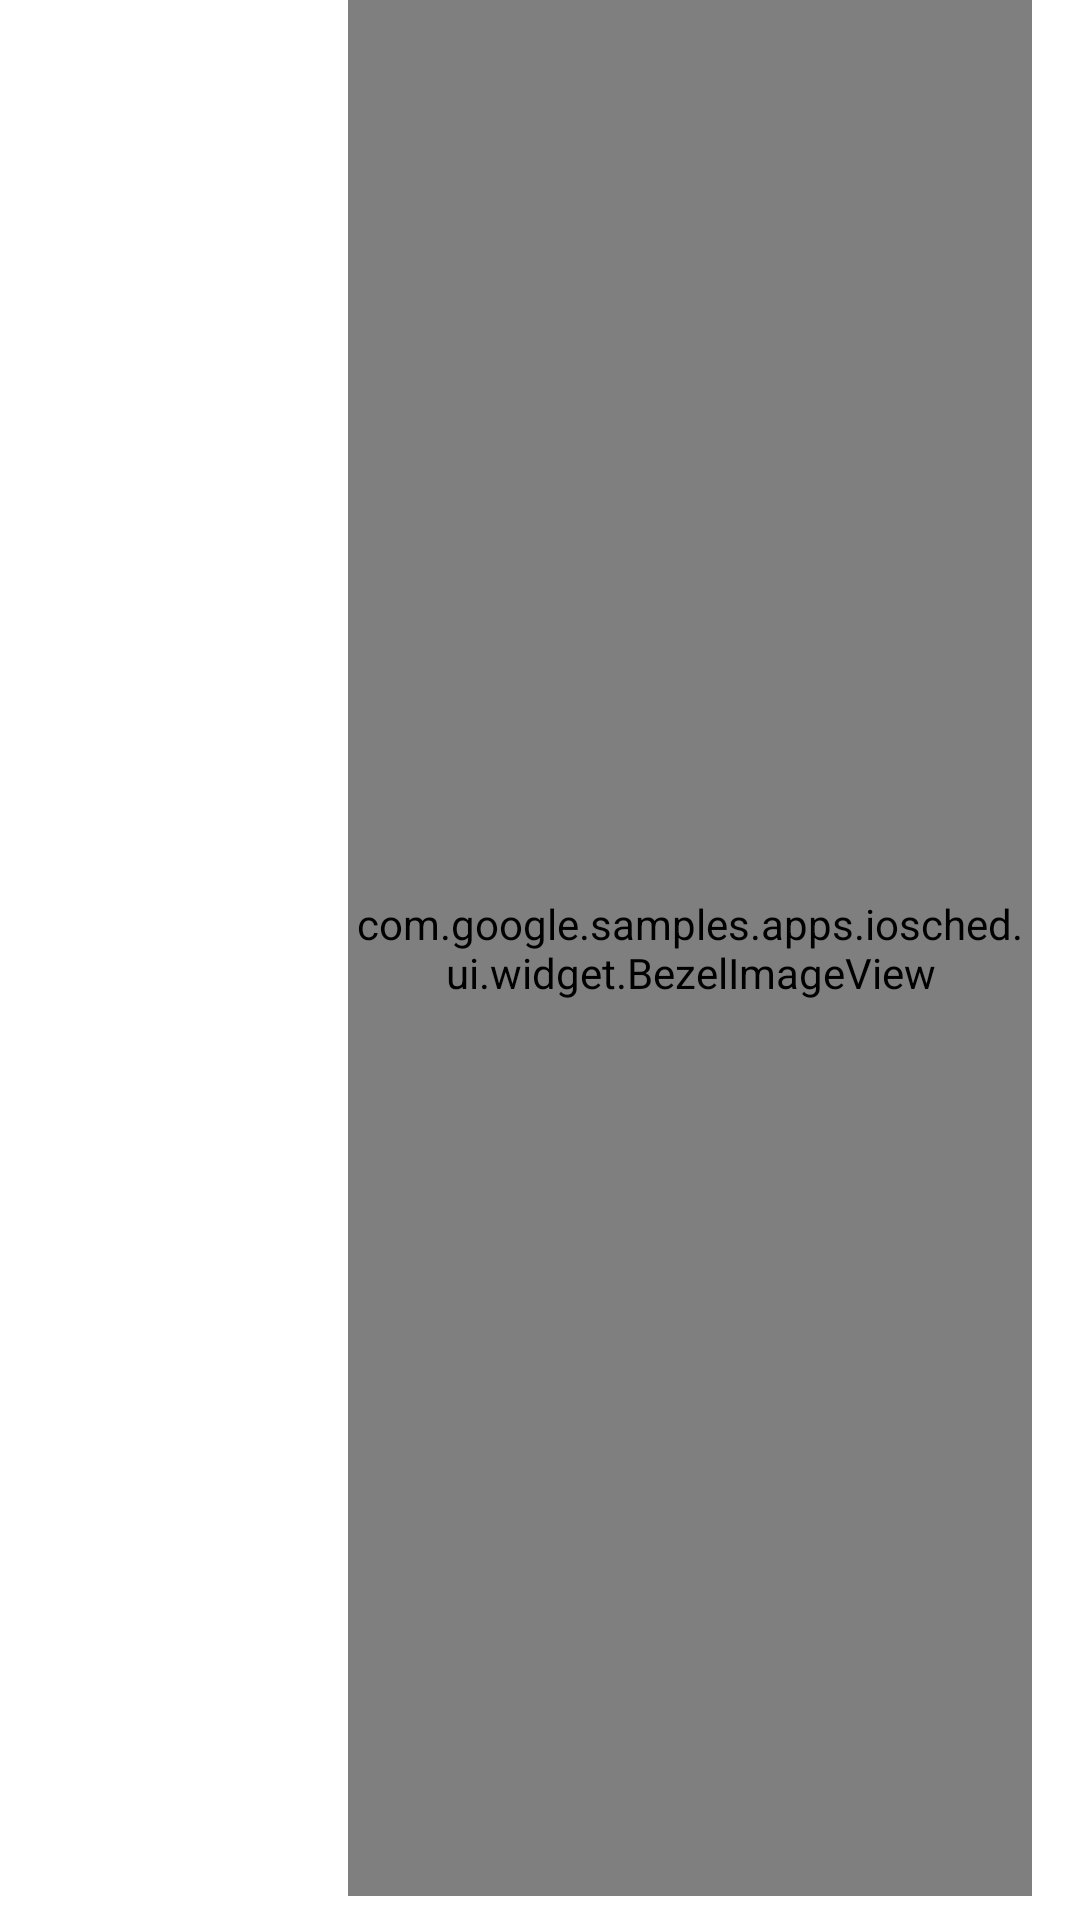

Produce the Android XML layout that renders to this screen, including the resource entries it uses.
<!-- AndroidManifest.xml: application theme Theme.IOSched -->
<!-- res/layout/my_schedule_item.xml -->
<LinearLayout xmlns:android="http://schemas.android.com/apk/res/android"
    xmlns:app="http://schemas.android.com/apk/res-auto"
    android:paddingBottom="8dp"
    android:paddingLeft="@dimen/keyline_1"
    android:paddingRight="@dimen/keyline_1"
    android:orientation="horizontal"
    android:layout_height="@dimen/my_schedule_item_height"
    android:layout_width="match_parent">

    
    <LinearLayout
        android:orientation="vertical"
        android:layout_width="@dimen/my_schedule_time_column_width"
        android:layout_height="match_parent">

        <TextView
            android:id="@+id/start_time"
            android:layout_width="wrap_content"
            android:layout_height="36dp"
            android:gravity="bottom"
            android:textSize="@dimen/text_size_medium"
            android:textColor="@color/body_text_2"
            android:text="@string/placeholder_session_start_time" />

        <TextView
            android:id="@+id/end_time"
            android:layout_width="wrap_content"
            android:layout_height="wrap_content"
            android:textSize="@dimen/text_size_small"
            android:textColor="@color/body_text_3"
            android:text="@string/placeholder_session_end_time" />

        <TextView
            android:id="@+id/conflict_warning"
            android:layout_width="wrap_content"
            android:layout_height="wrap_content"
            android:textSize="@dimen/text_size_small"
            android:textColor="@color/my_schedule_conflict"
            android:text="@string/schedule_conflict_with_previous"
            android:visibility="invisible"/>
    </LinearLayout>

    
    <FrameLayout
        android:id="@+id/box"
        android:layout_width="0dp"
        android:layout_weight="1"
        android:layout_height="match_parent">

        
        <com.google.samples.apps.iosched.ui.widget.BezelImageView
            app:maskDrawable="@drawable/schedule_background_mask"
            android:id="@+id/background_image"
            android:layout_height="match_parent"
            android:layout_width="match_parent"
            android:scaleType="centerCrop" />

        
        <com.google.samples.apps.iosched.ui.widget.BezelImageView
            app:maskDrawable="@drawable/schedule_background_mask"
            android:id="@+id/session_image"
            android:layout_height="match_parent"
            android:layout_width="match_parent"
            android:scaleType="centerCrop" />

        
        <LinearLayout
            android:id="@+id/slot_chip_content"
            android:layout_width="match_parent"
            android:layout_height="wrap_content"
            android:orientation="vertical"
            android:paddingLeft="16dp"
            android:paddingRight="8dp"
            android:paddingBottom="8dp">

            <TextView
                android:id="@+id/slot_title"
                android:layout_width="wrap_content"
                android:layout_height="36dp"
                android:gravity="bottom"
                android:text="@string/placeholder_session_title"
                android:textSize="@dimen/text_size_large"
                android:ellipsize="end"
                android:maxLines="1" />

            <TextView
                android:id="@+id/slot_subtitle"
                android:layout_width="wrap_content"
                android:layout_height="wrap_content"
                android:text="@string/placeholder_session_subtitle"
                android:textSize="@dimen/text_size_small"
                />
        </LinearLayout>

        

    </FrameLayout>
</LinearLayout>
<!-- resources referenced by this layout -->
<resources>
  <color name="body_text_2">#8a000000</color>
  <color name="body_text_3">#60000000</color>
  <color name="my_schedule_conflict">#db4437</color>
  <dimen name="keyline_1">16dp</dimen>
  <dimen name="my_schedule_item_height">136dp</dimen>
  <dimen name="my_schedule_time_column_width">100dp</dimen>
  <dimen name="text_size_large">18sp</dimen>
  <dimen name="text_size_medium">14sp</dimen>
  <dimen name="text_size_small">12sp</dimen>
  <string name="placeholder_session_end_time" />
  <string name="placeholder_session_start_time" />
  <string name="placeholder_session_subtitle" />
  <string name="placeholder_session_title" />
  <string name="schedule_conflict_with_previous">(conflict)</string>
  <style name="Theme.IOSched" parent="Theme.IOSched.Base" />
  <style name="ActionBar" parent="ActionBar.Base" />
  <style name="Widget.IOSched.PopupMenu" parent="FrameworkRoot.Widget.PopupMenu">
          <item name="android:dropDownSelector">?popupItemBackground</item>
      </style>
  <style name="Widget.IOSched.ListView.DropDown" parent="FrameworkRoot.Widget.ListView.DropDown">
          <item name="android:listSelector">?popupItemBackground</item>
          <item name="android:divider">@null</item>
          <item name="android:dividerHeight">0dp</item>
      </style>
  <style name="TextAppearance.LargePopupMenu" parent="FrameworkRoot.TextAppearance.Widget.PopupMenu.Large">
          <item name="android:textColor">@color/body_text_1</item>
      </style>
  <style name="FrameworkRoot.Theme" parent="android:Theme.Holo.Light.DarkActionBar" />
  <style name="ActionButton.Overflow" parent="FrameworkRoot.Widget.ActionButton.Overflow">
          <item name="android:src">@drawable/ic_action_overflow</item>
      </style>
  <style name="Widget.IOSched.EditText" parent="FrameworkRoot.EditText">
          <item name="android:background">@drawable/edit_text</item>
      </style>
  <style name="Widget.IOSched.HeaderBar.Spinner" parent="Widget.IOSched.HeaderBar.Spinner.Base" />
  <style name="ActionBar.Base" parent="FrameworkRoot.ActionBar">
          <item name="android:background">@drawable/actionbar_background</item>
          <item name="android:icon">@drawable/ic_action_devcon_dark</item>
          <item name="android:displayOptions">showHome|showTitle</item>
          <item name="android:titleTextStyle">@style/ActionBar.TitleText</item>
          <item name="android:logo">@drawable/ic_action_devcon_dark</item>
      </style>
  <style name="FrameworkRoot.Widget.PopupMenu" parent="android:Widget.Holo.Light.PopupMenu" />
  <style name="FrameworkRoot.Widget.ListView.DropDown" parent="android:Widget.Holo.Light.ListView.DropDown" />
  <style name="FrameworkRoot.TextAppearance.Widget.PopupMenu.Large" parent="android:TextAppearance.Holo.Widget.PopupMenu.Large" />
  <color name="body_text_1">#de000000</color>
  <style name="FrameworkRoot.Widget.ActionButton.Overflow" parent="android:Widget.Holo.ActionButton.Overflow" />
  <style name="FrameworkRoot.EditText" parent="android:Widget.Holo.Light.EditText" />
  <style name="FrameworkRoot.Widget" parent="android:Theme.Holo" />
  <style name="Widget.IOSched.HeaderBar.Spinner.Base" parent="FrameworkRoot.Widget.Spinner">
          <item name="android:background">?android:selectableItemBackground</item>
          <item name="android:dropDownSelector">?android:selectableItemBackground</item>
          <item name="android:divider">@null</item>
          <item name="android:dividerHeight">0dp</item>
      </style>
  <style name="FrameworkRoot.ActionBar" parent="android:Widget.Holo.ActionBar" />
  <style name="ActionBar.TitleText" parent="FrameworkRoot.ActionBar.TitleText">
          <item name="android:textColor">#fff</item>
          <item name="android:textSize">18sp</item>
      </style>
  <style name="FrameworkRoot.Widget.Spinner" parent="android:Widget.Holo.Light.Spinner" />
  <style name="FrameworkRoot.ActionBar.TitleText" parent="android:TextAppearance.Holo.Widget.ActionBar.Title" />
</resources>
